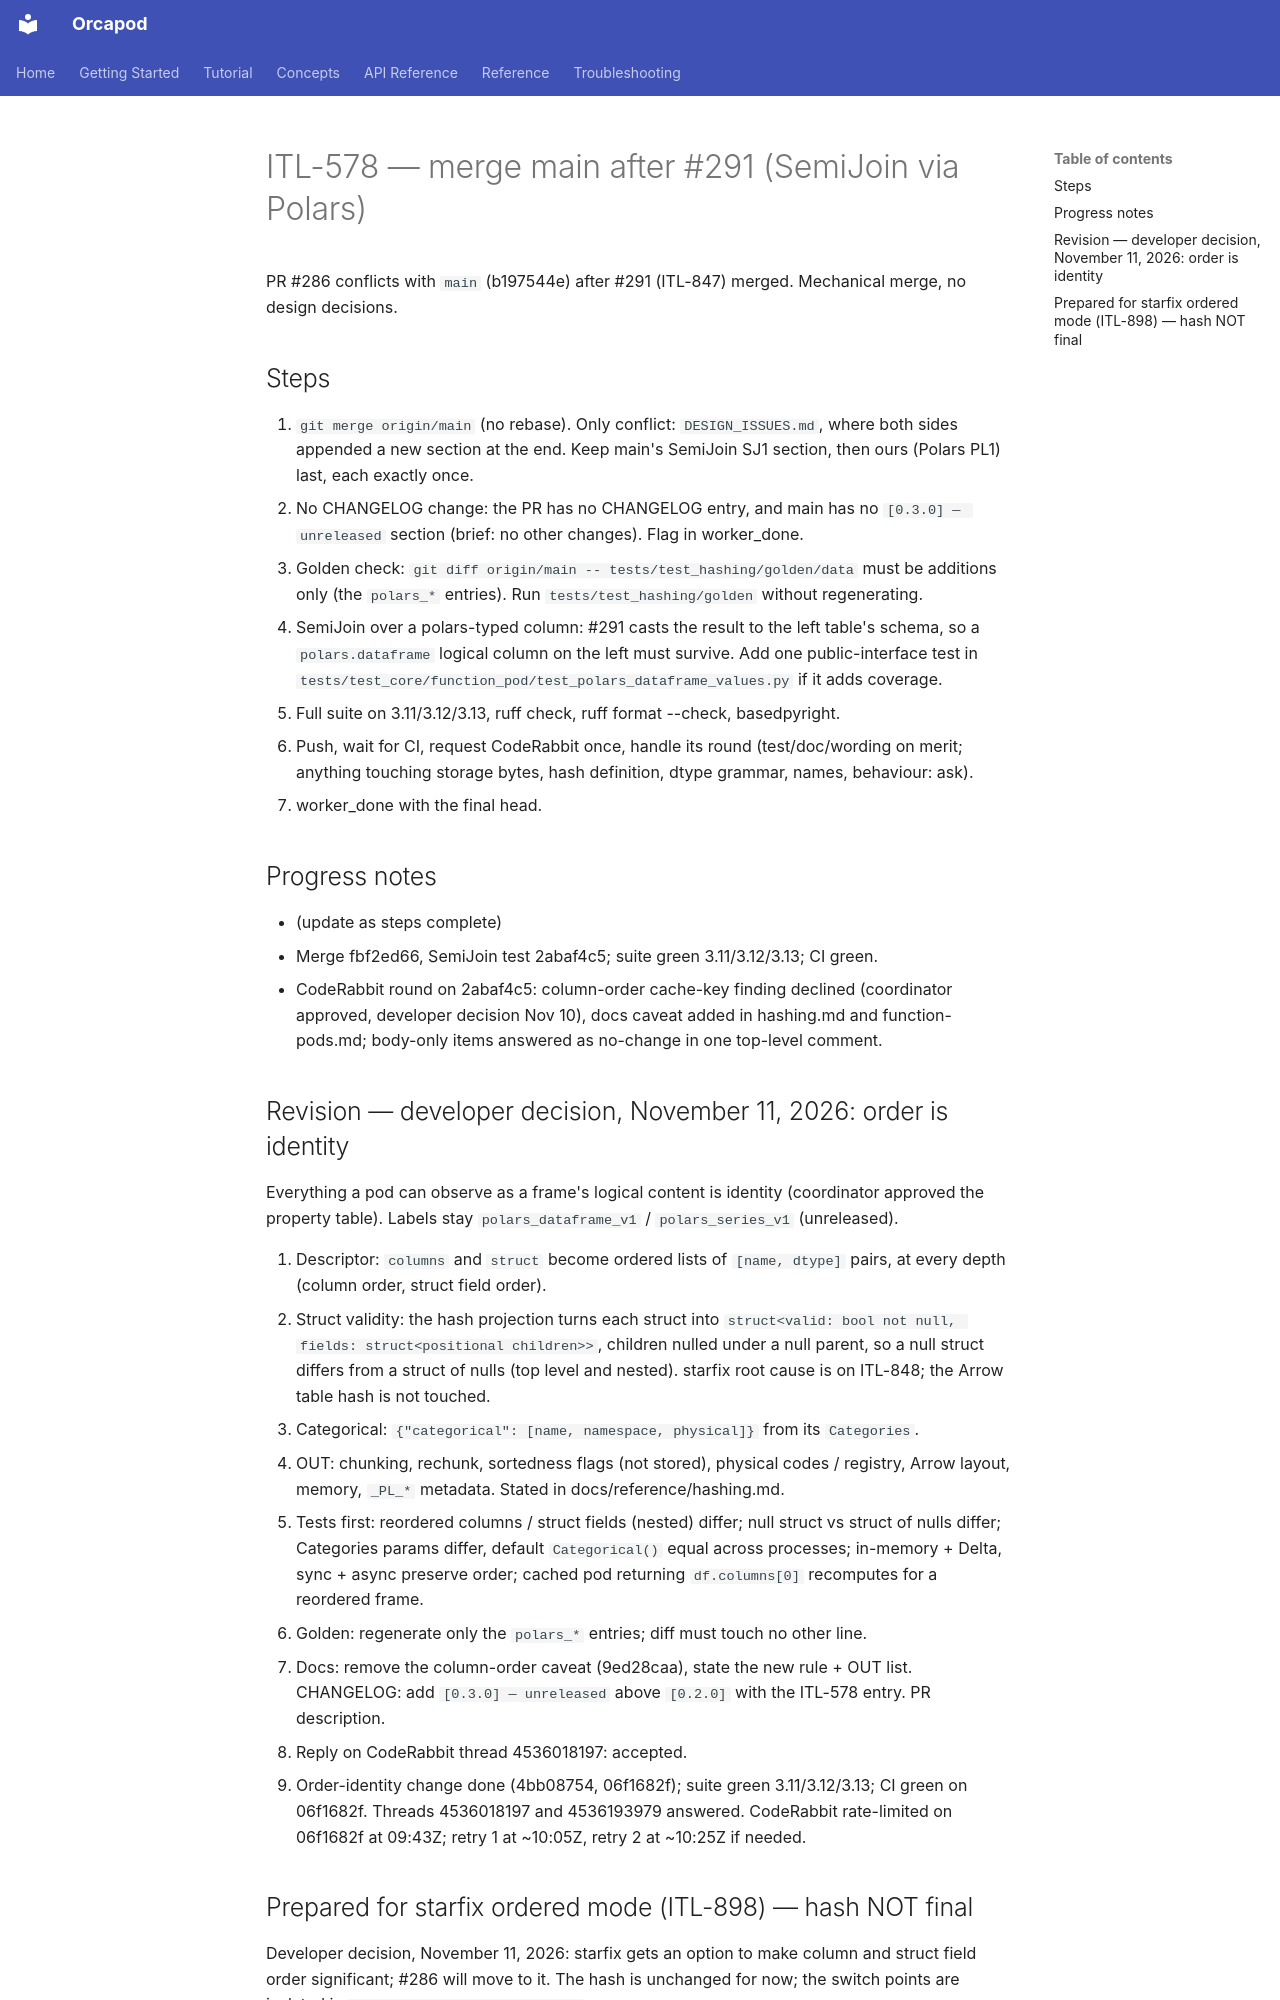

repository: nauticalab/orcapod-python · page: dev/plans/2026-11-11-itl-578-merge-main-semijoin/index.html · generator: mkdocs

# ITL-578 — merge main after #291 (SemiJoin via Polars)

PR #286 conflicts with `main` (b197544e) after #291 (ITL-847) merged. Mechanical merge, no
design decisions.

## Steps

1. `git merge origin/main` (no rebase). Only conflict: `DESIGN_ISSUES.md`, where both sides
   appended a new section at the end. Keep main's SemiJoin SJ1 section, then ours (Polars PL1)
   last, each exactly once.
2. No CHANGELOG change: the PR has no CHANGELOG entry, and main has no `[0.3.0] — unreleased`
   section (brief: no other changes). Flag in worker_done.
3. Golden check: `git diff origin/main -- tests/test_hashing/golden/data` must be additions
   only (the `polars_*` entries). Run `tests/test_hashing/golden` without regenerating.
4. SemiJoin over a polars-typed column: #291 casts the result to the left table's schema, so a
   `polars.dataframe` logical column on the left must survive. Add one public-interface test
   in `tests/test_core/function_pod/test_polars_dataframe_values.py` if it adds coverage.
5. Full suite on 3.11/3.12/3.13, ruff check, ruff format --check, basedpyright.
6. Push, wait for CI, request CodeRabbit once, handle its round (test/doc/wording on merit;
   anything touching storage bytes, hash definition, dtype grammar, names, behaviour: ask).
7. worker_done with the final head.

## Progress notes

- (update as steps complete)
- Merge fbf2ed66, SemiJoin test 2abaf4c5; suite green 3.11/3.12/3.13; CI green.
- CodeRabbit round on 2abaf4c5: column-order cache-key finding declined (coordinator approved,
  developer decision Nov 10), docs caveat added in hashing.md and function-pods.md; body-only
  items answered as no-change in one top-level comment.

## Revision — developer decision, November 11, 2026: order is identity

Everything a pod can observe as a frame's logical content is identity (coordinator approved
the property table). Labels stay `polars_dataframe_v1` / `polars_series_v1` (unreleased).

1. Descriptor: `columns` and `struct` become ordered lists of `[name, dtype]` pairs, at every
   depth (column order, struct field order).
2. Struct validity: the hash projection turns each struct into
   `struct<valid: bool not null, fields: struct<positional children>>`, children nulled under a
   null parent, so a null struct differs from a struct of nulls (top level and nested).
   starfix root cause is on ITL-848; the Arrow table hash is not touched.
3. Categorical: `{"categorical": [name, namespace, physical]}` from its `Categories`.
4. OUT: chunking, rechunk, sortedness flags (not stored), physical codes / registry, Arrow
   layout, memory, `_PL_*` metadata. Stated in docs/reference/hashing.md.
5. Tests first: reordered columns / struct fields (nested) differ; null struct vs struct of
   nulls differ; Categories params differ, default `Categorical()` equal across processes;
   in-memory + Delta, sync + async preserve order; cached pod returning `df.columns[0]`
   recomputes for a reordered frame.
6. Golden: regenerate only the `polars_*` entries; diff must touch no other line.
7. Docs: remove the column-order caveat (9ed28caa), state the new rule + OUT list. CHANGELOG:
   add `[0.3.0] — unreleased` above `[0.2.0]` with the ITL-578 entry. PR description.
8. Reply on CodeRabbit thread 4536018197: accepted.
- Order-identity change done (4bb08754, 06f1682f); suite green 3.11/3.12/3.13; CI green on
  06f1682f. Threads 4536018197 and 4536193979 answered. CodeRabbit rate-limited on
  06f1682f at 09:43Z; retry 1 at ~10:05Z, retry 2 at ~10:25Z if needed.
